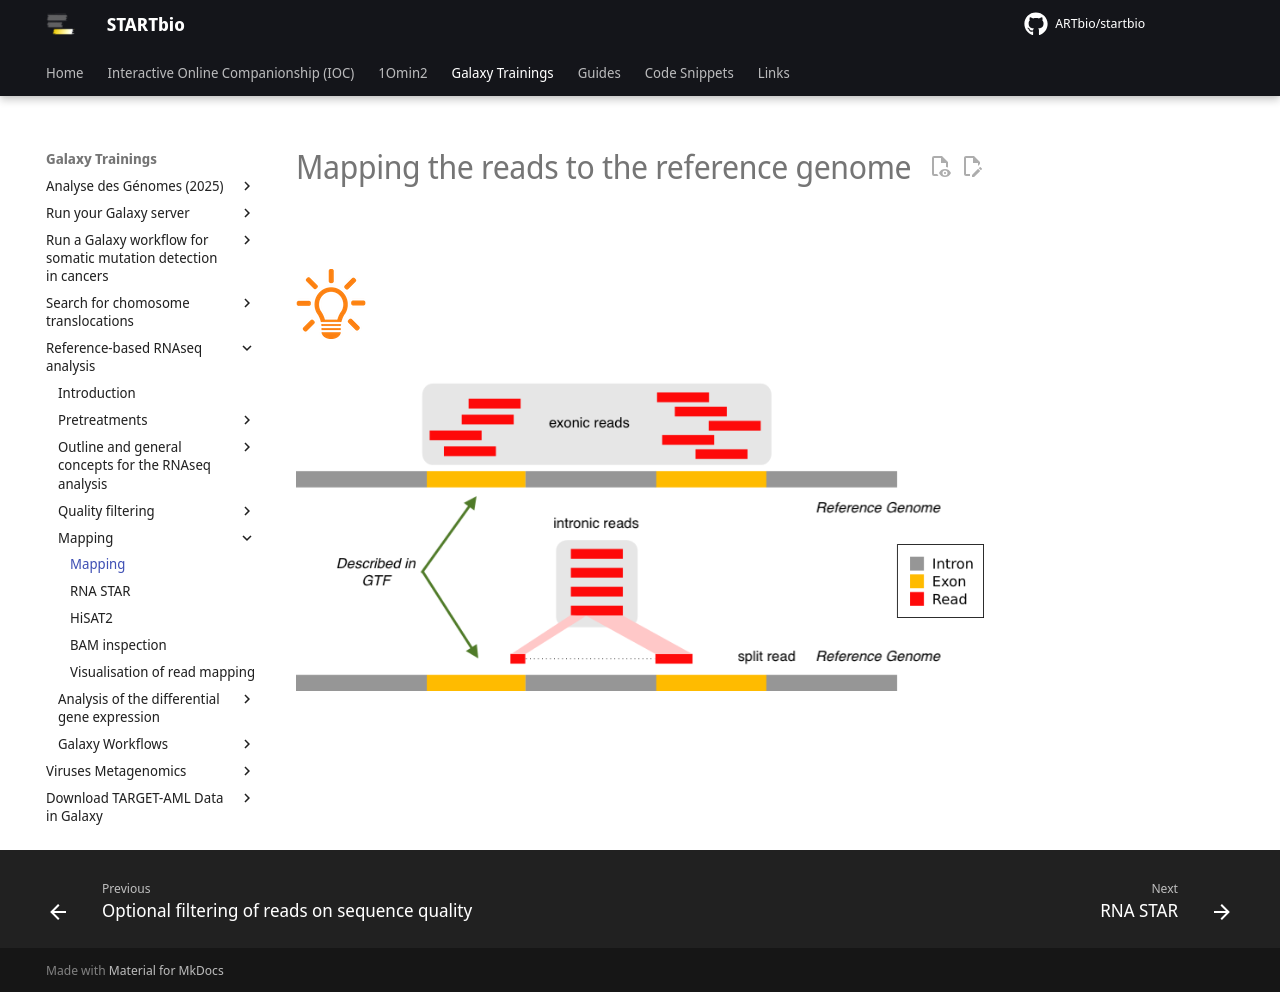

repository: ARTbio/startbio · page: reference_based_RNAseq/mapping/index.html · generator: mkdocs

# Mapping the reads to the reference genome

![](images/lamp.png) 

![](images/splice_aware_alignment.png)
